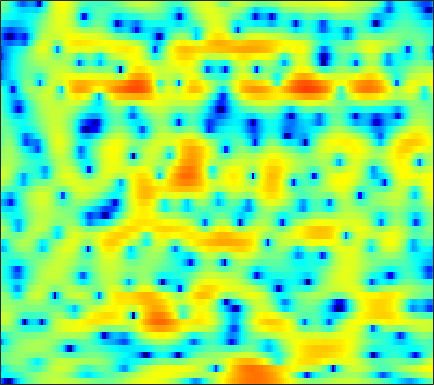

The data file committed next to this chart (first rows):
-13.435, -15.529, -19.933, -31.378, -27.035, -17.51, -12.923, -10.536, -8.0908, -6.1973, -4.645, -3.6522, -2.4907, -1.4868, -0.85228, -0.11258, 0.53893, 0.95296, 1.4463, 1.8616, 2.2027, 2.4242, 2.6616, 2.8479
-6.071, -6.081, -6.013, -5.846, -5.646, -5.28, -4.812, -4.408, -3.819, -3.192, -2.559, -2.091, -1.483, -0.9108, -0.5032, 0.01251, 0.487, 0.8204, 1.22, 1.585, 1.904, 2.105, 2.32, 2.47
-8.125, -6.561, -4.942, -3.721, -3.005, -2.261, -1.735, -1.461, -1.245, -1.197, -1.318, -1.513, -1.905, -2.396, -2.797, -3.238, -3.377, -3.194, -2.548, -1.572, -0.4777, 0.3269, 1.299, 2.108
-2.002, -1.538, -0.9343, -0.3921, -0.04694, 0.3035, 0.5246, 0.5906, 0.5344, 0.2948, -0.1515, -0.6432, -1.528, -2.693, -3.76, -5.311, -6.566, -6.793, -5.832, -4.129, -2.396, -1.25, 0.03197, 1.043
-1.438, -1.171, -0.8011, -0.4332, -0.1681, 0.1565, 0.4346, 0.5985, 0.7609, 0.8464, 0.8564, 0.8173, 0.7152, 0.5738, 0.4597, 0.3208, 0.2184, 0.1831, 0.1845, 0.2327, 0.2919, 0.3312, 0.3377, 0.2658
-4.455, -3.904, -3.094, -2.269, -1.668, -0.9324, -0.2871, 0.1391, 0.6287, 1.027, 1.34, 1.525, 1.712, 1.842, 1.902, 1.944, 1.941, 1.907, 1.816, 1.677, 1.464, 1.245, 0.8461, 0.3077
-12.42, -9.602, -6.869, -4.878, -3.685, -2.408, -1.405, -0.794, -0.1433, 0.3688, 0.7661, 1.009, 1.261, 1.457, 1.571, 1.69, 1.776, 1.817, 1.833, 1.81, 1.734, 1.64, 1.444, 1.158
-6.158, -5.312, -4.175, -3.169, -2.543, -1.874, -1.4, -1.135, -0.9051, -0.768, -0.6964, -0.6532, -0.6, -0.5454, -0.4881, -0.3891, -0.2628, -0.1407, 0.06725, 0.3219, 0.6083, 0.838, 1.135, 1.417
-0.1237, 0.04995, 0.187, 0.1917, 0.0947, -0.2418, -0.7935, -1.349, -2.269, -3.238, -4.082, -4.513, -4.753, -4.677, -4.568, -4.489, -4.536, -4.586, -4.534, -4.094, -3.161, -2.207, -0.8358, 0.4608
3.139, 3.203, 3.072, 2.685, 2.197, 1.22, -0.2081, -1.667, -4.353, -8.524, -16.53, -29.76, -14.14, -9.569, -7.99, -7.282, -7.986, -9.561, -14.2, -23.24, -12.34, -7.551, -3.525, -0.823
3.083, 3.145, 3.064, 2.778, 2.424, 1.776, 0.9374, 0.1849, -0.9131, -2.016, -2.922, -3.349, -3.524, -3.428, -3.316, -3.227, -3.264, -3.341, -3.401, -3.196, -2.653, -2.044, -1.121, -0.2224
1.611, 1.712, 1.734, 1.638, 1.498, 1.245, 0.9328, 0.6877, 0.3684, 0.09788, -0.108, -0.2086, -0.2866, -0.3029, -0.3101, -0.324, -0.3466, -0.3774, -0.4305, -0.4992, -0.5706, -0.5993, -0.6335, -0.6664
0.65, 0.801, 0.8193, 0.6653, 0.4862, 0.185, -0.1069, -0.2313, -0.2574, -0.0885, 0.2224, 0.5096, 0.9106, 1.263, 1.478, 1.653, 1.679, 1.59, 1.318, 0.8413, 0.1653, -0.4772, -1.477, -2.513
0.566, 0.5748, 0.1916, -0.6065, -1.519, -3.125, -4.944, -6.042, -6.039, -4.367, -2.24, -0.7696, 0.8288, 2.046, 2.74, 3.382, 3.709, 3.746, 3.499, 2.871, 1.78, 0.5612, -1.798, -5.595
-1.199, -1.492, -2.206, -3.401, -4.609, -6.711, -9.481, -11.52, -11.68, -8.685, -5.6, -3.672, -1.586, 0.04591, 1.01, 1.998, 2.665, 2.97, 3.124, 2.991, 2.592, 2.136, 1.378, 0.576
-2.801, -3.271, -4.066, -5.01, -5.769, -6.75, -7.497, -7.77, -7.627, -6.914, -5.762, -4.728, -3.3, -1.926, -0.9845, 0.09705, 0.9814, 1.509, 2.036, 2.383, 2.568, 2.622, 2.603, 2.525
-3.417, -4.1, -5.242, -6.646, -7.911, -9.879, -11.97, -13.22, -13.34, -11.47, -8.977, -7.203, -5.096, -3.32, -2.175, -0.8647, 0.2175, 0.8925, 1.637, 2.214, 2.65, 2.891, 3.119, 3.251
-3.429, -4.118, -5.247, -6.694, -8.045, -10.31, -13.26, -15.63, -16.13, -12.88, -9.511, -7.461, -5.239, -3.466, -2.372, -1.145, -0.1316, 0.5072, 1.232, 1.83, 2.322, 2.625, 2.96, 3.208
-3.165, -3.595, -4.189, -4.801, -5.242, -5.776, -6.154, -6.243, -6.049, -5.486, -4.665, -3.977, -3.062, -2.213, -1.648, -0.9846, -0.4258, -0.05165, 0.4043, 0.8429, 1.28, 1.612, 2.041, 2.434
-3.666, -3.967, -4.094, -3.945, -3.721, -3.337, -2.904, -2.575, -2.14, -1.725, -1.35, -1.107, -0.8633, -0.7527, -0.7482, -0.8639, -1.081, -1.254, -1.4, -1.321, -0.9309, -0.4539, 0.3236, 1.146
-8.892, -10.02, -8.311, -5.627, -3.97, -2.251, -0.9821, -0.2753, 0.4484, 0.9493, 1.251, 1.331, 1.228, 0.8435, 0.3216, -0.7642, -2.392, -4.074, -6.944, -9.19, -7.71, -5.355, -2.606, -0.5344
-6.094, -7.059, -5.933, -3.806, -2.409, -0.9554, 0.09683, 0.7066, 1.358, 1.836, 2.143, 2.272, 2.227, 1.911, 1.437, 0.4354, -1.099, -2.642, -5.082, -6.809, -6.117, -4.629, -2.787, -1.414
1.335, 0.7713, 0.2319, -0.1268, -0.3183, -0.557, -0.7428, -0.7706, -0.617, -0.1782, 0.4636, 0.9823, 1.599, 2.004, 2.151, 2.118, 1.838, 1.509, 0.9984, 0.4937, 0.006934, -0.3913, -1.088, -2.232
2.664, 1.94, 0.8854, -0.3691, -1.509, -3.408, -5.924, -8.259, -10.43, -8.258, -4.753, -2.653, -0.4928, 1.042, 1.87, 2.616, 3.039, 3.172, 3.132, 2.854, 2.349, 1.786, 0.7328, -0.7797
0.3434, -0.3446, -1.388, -2.595, -3.659, -5.359, -7.465, -9.114, -10.21, -8.771, -6.052, -4.139, -2.011, -0.3405, 0.6376, 1.628, 2.313, 2.644, 2.873, 2.874, 2.677, 2.416, 1.92, 1.344
-3.133, -3.59, -4.197, -4.769, -5.14, -5.542, -5.746, -5.697, -5.338, -4.578, -3.535, -2.637, -1.44, -0.3243, 0.4226, 1.26, 1.901, 2.252, 2.559, 2.695, 2.661, 2.545, 2.298, 1.983
-7.11, -7.346, -7.727, -8.121, -8.259, -8.031, -7.268, -6.467, -5.249, -3.956, -2.684, -1.761, -0.6175, 0.3938, 1.055, 1.805, 2.384, 2.711, 2.989, 3.099, 3.046, 2.902, 2.595, 2.153
-9.796, -10.07, -11.59, -14.57, -17.66, -17.33, -12.36, -9.343, -6.287, -3.996, -2.177, -1.044, 0.2373, 1.305, 1.981, 2.721, 3.287, 3.593, 3.837, 3.882, 3.733, 3.484, 2.939, 2.149
-6.291, -6.755, -7.917, -9.425, -10.38, -10.23, -8.364, -6.73, -4.675, -2.954, -1.531, -0.5936, 0.5056, 1.487, 2.13, 2.852, 3.426, 3.736, 4.008, 4.08, 3.94, 3.678, 3.085, 2.167
-1.007, -1.419, -1.974, -2.558, -2.936, -3.317, -3.509, -3.57, -3.528, -3.361, -2.964, -2.48, -1.604, -0.6378, 0.06754, 0.9078, 1.57, 1.951, 2.297, 2.503, 2.562, 2.518, 2.351, 2.01
2.466, 2.089, 1.478, 0.7288, 0.07966, -0.9561, -2.308, -3.549, -5.7, -8.324, -10.21, -9.66, -7.173, -4.783, -3.405, -2.108, -1.346, -1.029, -0.8609, -0.7934, -0.6281, -0.3604, 0.1642, 0.7855
3.878, 3.643, 3.166, 2.504, 1.832, 0.6624, -0.9022, -2.43, -4.997, -8.365, -11.23, -10.77, -7.979, -5.712, -4.604, -3.846, -3.808, -4.277, -5.556, -7.615, -9.302, -8.566, -5.554, -2.551
2.879, 2.993, 2.947, 2.665, 2.296, 1.594, 0.7048, -0.05956, -1.168, -2.184, -2.955, -3.31, -3.486, -3.534, -3.595, -3.877, -4.497, -5.294, -6.867, -9.151, -11.08, -10.23, -6.831, -3.576
1.2, 1.681, 2.024, 2.066, 1.943, 1.604, 1.089, 0.6273, -0.07916, -0.7948, -1.494, -1.969, -2.605, -3.141, -3.492, -3.906, -4.279, -4.495, -4.67, -4.608, -4.178, -3.583, -2.475, -1.163
0.7023, 1.188, 1.595, 1.741, 1.682, 1.398, 0.895, 0.386, -0.3768, -1.26, -2.188, -2.879, -3.763, -4.602, -5.189, -5.822, -6.151, -6.083, -5.547, -4.528, -3.244, -2.23, -0.8847, 0.3568
0.2453, 0.7871, 1.279, 1.466, 1.378, 0.9544, 0.2046, -0.5576, -1.821, -3.283, -4.78, -5.871, -7.117, -8.328, -9.389, -11.36, -14.01, -15.29, -12.33, -7.948, -4.465, -2.405, -0.2128, 1.44
-1.407, -0.4018, 0.3781, 0.6091, 0.4651, -0.1409, -1.248, -2.431, -4.606, -7.592, -11.55, -14.64, -15.62, -13.7, -12.67, -12.4, -12.98, -12.82, -10.33, -6.627, -3.371, -1.36, 0.7779, 2.397
-1.535, -0.9144, -0.4779, -0.4631, -0.7071, -1.371, -2.44, -3.552, -5.47, -7.987, -11.04, -13.09, -13.42, -11.45, -9.859, -8.071, -6.578, -5.476, -3.92, -2.276, -0.644, 0.5009, 1.835, 2.918
-0.8063, -0.8796, -1.077, -1.412, -1.772, -2.395, -3.151, -3.776, -4.669, -5.498, -6.147, -6.409, -6.379, -5.894, -5.322, -4.384, -3.319, -2.496, -1.391, -0.3008, 0.7296, 1.438, 2.268, 2.932
-0.8326, -1.26, -1.882, -2.559, -3.097, -3.81, -4.492, -4.915, -5.331, -5.513, -5.447, -5.231, -4.75, -4.082, -3.494, -2.637, -1.732, -1.048, -0.1541, 0.6815, 1.441, 1.941, 2.508, 2.945
-1.367, -2.043, -3.068, -4.217, -5.135, -6.39, -7.546, -8.229, -8.63, -8.34, -7.481, -6.625, -5.364, -4.118, -3.214, -2.078, -1.03, -0.3143, 0.5567, 1.316, 1.966, 2.377, 2.816, 3.129
-2.05, -2.949, -4.329, -5.975, -7.452, -9.913, -13.19, -16.53, -20.37, -16.47, -11.87, -9.303, -6.649, -4.567, -3.267, -1.803, -0.5882, 0.1907, 1.063, 1.783, 2.35, 2.69, 3.027, 3.239
-2.511, -3.489, -4.93, -6.54, -7.893, -9.844, -11.96, -13.43, -14.21, -12.67, -9.905, -7.849, -5.52, -3.556, -2.318, -0.9373, 0.1763, 0.8818, 1.655, 2.259, 2.698, 2.918, 3.074, 3.081
-2.603, -3.582, -5.06, -6.694, -7.846, -9.039, -9.449, -9.164, -8.149, -6.698, -5.055, -3.829, -2.287, -0.9761, -0.1643, 0.7307, 1.462, 1.915, 2.468, 2.929, 3.295, 3.447, 3.426, 3.076
-3.482, -4.32, -5.916, -8.431, -11.36, -17.94, -17.34, -11.81, -7.157, -4.124, -1.928, -0.7017, 0.4934, 1.22, 1.481, 1.506, 1.321, 1.186, 1.311, 1.95, 2.854, 3.481, 3.965, 3.848
-8.98, -8.377, -8.164, -8.575, -9.17, -9.706, -8.976, -7.482, -5.168, -3.088, -1.525, -0.6849, -0.04548, -0.01961, -0.4396, -1.806, -4.602, -8.275, -14.41, -7.285, -2.225, 0.1047, 2.077, 3.144
-13.72, -11.77, -9.923, -8.626, -7.833, -6.912, -5.917, -5.106, -3.971, -2.866, -1.977, -1.488, -1.113, -1.128, -1.431, -2.246, -3.463, -4.372, -4.787, -3.617, -1.677, -0.2794, 1.23, 2.341
-12.24, -11.26, -10, -8.771, -7.853, -6.687, -5.58, -4.79, -3.806, -2.937, -2.158, -1.669, -1.177, -0.8334, -0.6918, -0.5983, -0.5346, -0.4525, -0.2154, 0.2127, 0.7799, 1.244, 1.837, 2.346
-12.81, -11.98, -10.66, -9.262, -8.283, -7.008, -5.815, -4.968, -3.939, -3.047, -2.213, -1.639, -0.9319, -0.3056, 0.1101, 0.6092, 1.04, 1.314, 1.637, 1.9, 2.098, 2.191, 2.263, 2.263
-16.93, -14.54, -11.95, -9.916, -8.743, -7.303, -6.124, -5.322, -4.3, -3.386, -2.479, -1.792, -0.8663, 0.03377, 0.7006, 1.513, 2.206, 2.635, 3.045, 3.243, 3.196, 2.983, 2.479, 1.728
-14.44, -12.89, -11.24, -9.937, -9.078, -8.066, -7.129, -6.54, -5.825, -5.096, -4.316, -3.606, -2.395, -0.924, 0.2316, 1.689, 2.936, 3.689, 4.396, 4.728, 4.632, 4.239, 3.15, 1.223
-11.63, -12.24, -13.08, -13.84, -13.9, -13.39, -12.34, -11.62, -11.27, -11.74, -13.06, -13.53, -11.18, -7.017, -4.295, -1.367, 0.8597, 2.115, 3.345, 4.091, 4.378, 4.289, 3.742, 2.703
-12.8, -14.55, -18.04, -24.75, -48.75, -23.77, -18.24, -16.21, -15.04, -15.36, -16.78, -17.5, -14.89, -10.36, -7.462, -4.377, -2, -0.5823, 0.8893, 1.964, 2.688, 3.03, 3.283, 3.351
-10.87, -11.81, -13.23, -14.54, -15.04, -14.9, -13.94, -13.19, -12.35, -11.63, -10.89, -10.15, -8.941, -7.348, -6.058, -4.326, -2.723, -1.63, -0.3508, 0.7371, 1.641, 2.208, 2.831, 3.327
-7.28, -7.653, -8.223, -8.734, -9.016, -9.192, -9.209, -9.1, -8.826, -8.429, -7.923, -7.467, -6.697, -5.833, -5.106, -4.079, -3.017, -2.22, -1.156, -0.1286, 0.8523, 1.544, 2.373, 3.095
-3.814, -4.156, -4.663, -5.184, -5.573, -6.038, -6.463, -6.708, -6.912, -6.985, -6.916, -6.779, -6.444, -6.016, -5.628, -5.051, -4.364, -3.751, -2.789, -1.669, -0.4566, 0.458, 1.631, 2.679
-1.084, -1.582, -2.314, -3.142, -3.808, -4.772, -5.731, -6.449, -7.322, -7.982, -8.307, -8.324, -8.227, -8.034, -7.964, -7.977, -8.022, -7.87, -7.042, -5.334, -3.168, -1.534, 0.4499, 2.106
0.2794, -0.4014, -1.434, -2.627, -3.652, -5.227, -7.098, -8.775, -11.34, -13.71, -14.45, -13.62, -12.11, -11.07, -10.87, -11.54, -13.95, -18.27, -26.04, -12.58, -6.525, -3.475, -0.4509, 1.781
